Image classification data set "aug_ds" (JaymarRCezar/Addressing-Class-Imbalance-in-Eye-Disease-Classification-A-Transfer-Learning-based-Approach on GitHub). Class labels (3): cataract, diabetic retinopathy, glaucoma.

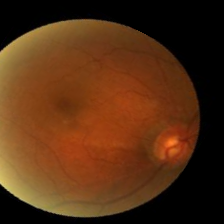
Label: glaucoma

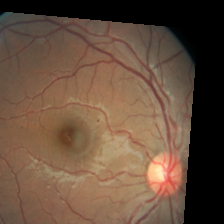
Label: diabetic retinopathy

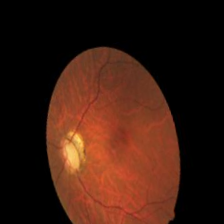
Label: glaucoma

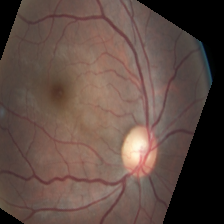
Label: diabetic retinopathy

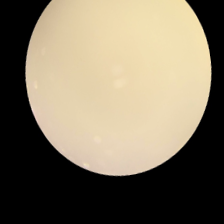
Label: cataract

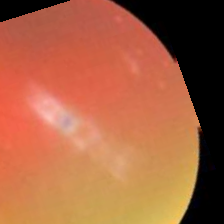
Label: cataract
